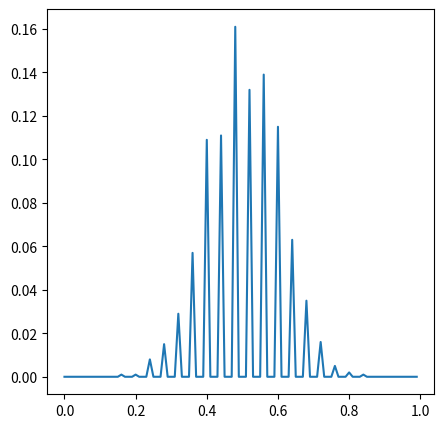

Source code (Python):
# -*- coding: utf-8 -*-
"""
Spyder Editor

This is a temporary script file.
"""

import numpy as np
import matplotlib.pyplot as plt  

nexp=1000
nflips=25
nbin = 100
p=np.zeros(nbin)
delbin = 1/nbin
norm = 0
cnt = 0

for j in range(nexp):
    cnt += 1
    cnt_head = 0
    
    for i in range(nflips):
        A = np.random.rand(1)
        if(A > 0.5):
            head = 1
        else:
            head = 0
        cnt_head = cnt_head + head
        
    val = cnt_head/nflips
    ibin = int(val/delbin)
    p[ibin] = p[ibin] + 1
    norm = norm + 1
  
x=[i*delbin for i in range(nbin)]
y=[p[i]/norm for i in range(nbin)]
fig,axes=plt.subplots(nrows=1,ncols=1,figsize=(5,5))
axes.plot(x,y)        
        

    